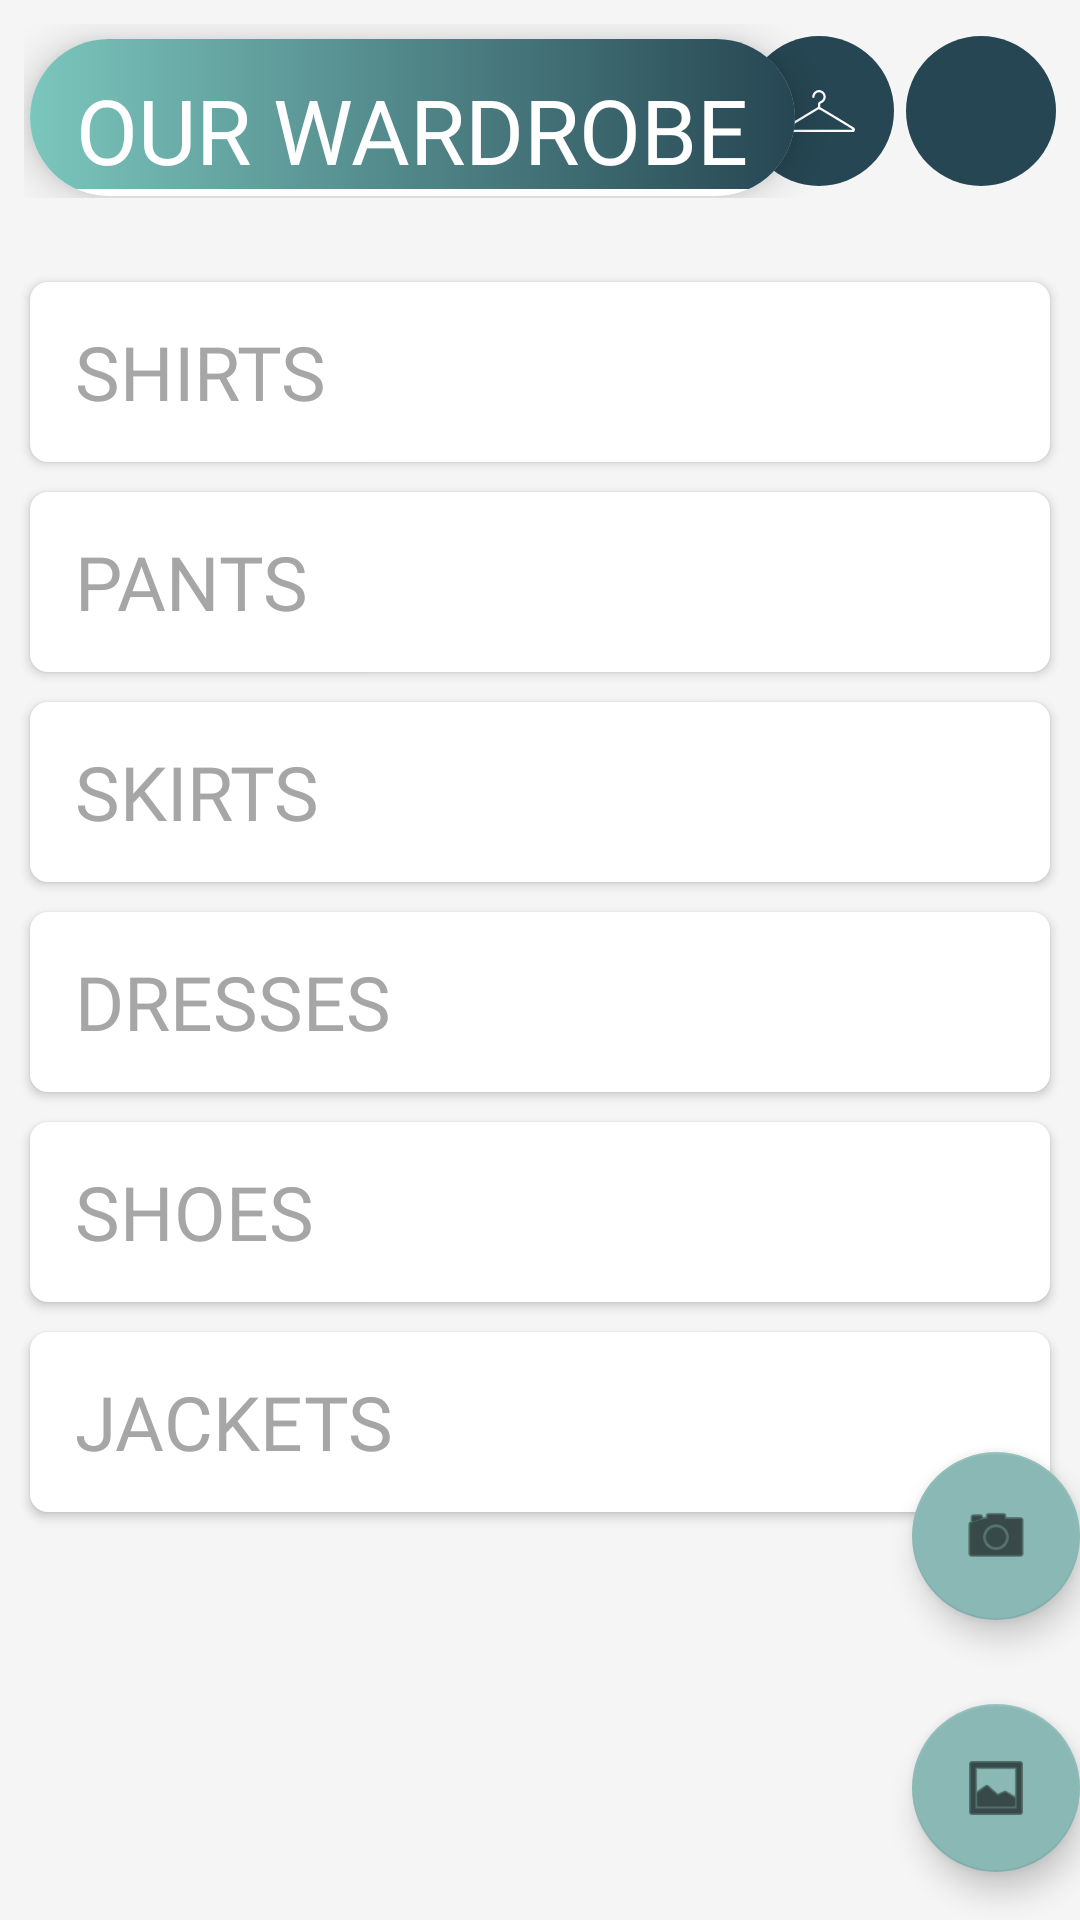

Produce the Android XML layout that renders to this screen, including the resource entries it uses.
<!-- AndroidManifest.xml: application theme Theme.OurWardrobe -->
<!-- res/layout/solo_category.xml -->
<?xml version="1.0" encoding="utf-8"?>
<androidx.constraintlayout.widget.ConstraintLayout xmlns:android="http://schemas.android.com/apk/res/android"
    xmlns:app="http://schemas.android.com/apk/res-auto"
    xmlns:tools="http://schemas.android.com/tools"
    android:layout_width="match_parent"
    android:layout_height="match_parent"
    tools:context=".solocategory"
    android:background="@color/whitesmoke">
    <RelativeLayout
        android:layout_width="match_parent"
        android:layout_height="match_parent"
        android:orientation="vertical"
        >

        <RelativeLayout
            android:id="@+id/nav_top"
            android:layout_width="match_parent"
            android:layout_height="wrap_content"
            android:layout_marginStart="8dp"
            android:layout_marginTop="8dp"
            android:layout_marginEnd="8dp"
            android:layout_marginBottom="8dp">

            <androidx.cardview.widget.CardView
                android:id="@+id/top_bar"
                android:layout_width="wrap_content"
                android:layout_height="wrap_content"
                android:layout_marginStart="2dp"
                android:layout_marginTop="5dp"
                app:cardCornerRadius="30dp"
                app:cardElevation="8dp">

                <LinearLayout
                    android:layout_width="match_parent"
                    android:layout_height="wrap_content"
                    android:background="@drawable/logo"
                    android:orientation="horizontal">>

                    <LinearLayout
                        android:layout_width="wrap_content"
                        android:layout_height="50dp"
                        android:background="@color/transparent"
                        android:orientation="horizontal"></LinearLayout>
                </LinearLayout>

                <TextView
                    android:layout_width="wrap_content"
                    android:layout_height="wrap_content"
                    android:layout_gravity="center"
                    android:layout_marginStart="8dp"
                    android:layout_marginTop="8dp"
                    android:layout_marginEnd="8dp"
                    android:layout_marginBottom="4dp"
                    android:fontFamily="@font/rosmatika"
                    android:gravity="center"
                    android:text=" OUR WARDROBE "
                    android:textColor="@color/white"
                    android:textSize="30sp"></TextView>
            </androidx.cardview.widget.CardView>


            <ImageButton
                android:id="@+id/outfit_creator_button"
                android:layout_width="50dp"
                android:layout_height="50dp"
                android:layout_alignParentRight="true"
                android:layout_gravity="center"
                android:layout_marginTop="4dp"
                android:layout_marginRight="54dp"
                android:layout_marginBottom="4dp"
                android:background="@drawable/circle"
                android:src="@drawable/ic_clothes_hanger"></ImageButton>

            <ImageButton
                android:id="@+id/settings_button"
                android:layout_width="50dp"
                android:layout_height="50dp"
                android:layout_alignParentRight="true"
                android:layout_gravity="center"
                android:layout_marginTop="4dp"
                android:layout_marginRight="0dp"
                android:layout_marginBottom="4dp"
                android:background="@drawable/circle"
                android:src="@drawable/menu"
                android:onClick="showPopup">
            </ImageButton>

        </RelativeLayout>

        <RelativeLayout
            android:id="@+id/family"
            android:layout_width="match_parent"
            android:layout_height="wrap_content"
            android:layout_below="@+id/nav_top">

            <androidx.recyclerview.widget.RecyclerView
                android:id="@+id/familyRecycler"
                android:layout_below="@+id/nav_top"
                android:layout_width="match_parent"
                android:layout_height="wrap_content"
                android:orientation="horizontal"
                android:layout_margin="10dp">
            </androidx.recyclerview.widget.RecyclerView>
        </RelativeLayout>

        <androidx.appcompat.widget.AppCompatButton
            android:id="@+id/shirts"
            android:layout_below="@+id/family"
            android:layout_width="match_parent"
            android:layout_height="60dp"
            android:background="@drawable/categorybtn"
            android:fontFamily="@font/nexaregular"
            android:text="Shirts"
            android:textSize="25dp"
            android:textAlignment="textStart"
            android:textColor="@color/gray"
            android:layout_marginLeft="10dp"
            android:layout_marginRight="10dp"
            android:paddingLeft="15dp">
        </androidx.appcompat.widget.AppCompatButton>

        <androidx.appcompat.widget.AppCompatButton
            android:id="@+id/pants"
            android:layout_below="@+id/shirts"
            android:layout_width="match_parent"
            android:layout_height="60dp"
            android:background="@drawable/categorybtn"
            android:fontFamily="@font/nexaregular"
            android:text="Pants"
            android:textSize="25dp"
            android:textAlignment="textStart"
            android:textColor="@color/gray"
            android:layout_marginTop="10dp"
            android:layout_marginLeft="10dp"
            android:layout_marginRight="10dp"
            android:paddingLeft="15dp">
        </androidx.appcompat.widget.AppCompatButton>

        <androidx.appcompat.widget.AppCompatButton
            android:id="@+id/skirts"
            android:layout_below="@+id/pants"
            android:layout_width="match_parent"
            android:layout_height="60dp"
            android:background="@drawable/categorybtn"
            android:fontFamily="@font/nexaregular"
            android:text="Skirts"
            android:textSize="25dp"
            android:textAlignment="textStart"
            android:textColor="@color/gray"
            android:layout_marginTop="10dp"
            android:layout_marginLeft="10dp"
            android:layout_marginRight="10dp"
            android:paddingLeft="15dp">
        </androidx.appcompat.widget.AppCompatButton>

        <androidx.appcompat.widget.AppCompatButton
            android:id="@+id/dresses"
            android:layout_below="@+id/skirts"
            android:layout_width="match_parent"
            android:layout_height="60dp"
            android:background="@drawable/categorybtn"
            android:fontFamily="@font/nexaregular"
            android:text="Dresses"
            android:textSize="25dp"
            android:textAlignment="textStart"
            android:textColor="@color/gray"
            android:layout_marginTop="10dp"
            android:layout_marginLeft="10dp"
            android:layout_marginRight="10dp"
            android:paddingLeft="15dp">
        </androidx.appcompat.widget.AppCompatButton>

        <androidx.appcompat.widget.AppCompatButton
            android:id="@+id/shoes"
            android:layout_below="@+id/dresses"
            android:layout_width="match_parent"
            android:layout_height="60dp"
            android:background="@drawable/categorybtn"
            android:fontFamily="@font/nexaregular"
            android:text="Shoes"
            android:textSize="25dp"
            android:textAlignment="textStart"
            android:textColor="@color/gray"
            android:layout_marginTop="10dp"
            android:layout_marginLeft="10dp"
            android:layout_marginRight="10dp"
            android:paddingLeft="15dp">
        </androidx.appcompat.widget.AppCompatButton>

        <androidx.appcompat.widget.AppCompatButton
            android:id="@+id/jackets"
            android:layout_below="@+id/shoes"
            android:layout_width="match_parent"
            android:layout_height="60dp"
            android:background="@drawable/categorybtn"
            android:fontFamily="@font/nexaregular"
            android:text="Jackets"
            android:textSize="25dp"
            android:textAlignment="textStart"
            android:textColor="@color/gray"
            android:layout_marginTop="10dp"
            android:layout_marginLeft="10dp"
            android:layout_marginRight="10dp"
            android:paddingLeft="15dp">
        </androidx.appcompat.widget.AppCompatButton>

    </RelativeLayout>

    <com.google.android.material.floatingactionbutton.FloatingActionButton
        android:id="@+id/fabgallery"
        android:layout_width="wrap_content"
        android:layout_height="wrap_content"
        android:layout_gravity="bottom|end"
        android:layout_marginEnd="@dimen/fab_margin"
        android:layout_marginBottom="16dp"
        android:clickable="true"
        android:focusable="true"
        android:src="@android:drawable/ic_menu_gallery"
        app:layout_constraintEnd_toEndOf="parent"
        app:layout_constraintBottom_toBottomOf="parent"/>

    <com.google.android.material.floatingactionbutton.FloatingActionButton
        android:id="@+id/fabcamera"
        android:layout_width="wrap_content"
        android:layout_height="wrap_content"
        android:layout_marginEnd="@dimen/fab_margin"
        android:layout_marginBottom="100dp"
        android:clickable="true"
        android:focusable="true"
        android:src="@android:drawable/ic_menu_camera"
        app:layout_constraintEnd_toEndOf="parent"
        app:layout_constraintBottom_toBottomOf="parent"/>

</androidx.constraintlayout.widget.ConstraintLayout>
<!-- resources referenced by this layout -->
<resources>
  <color name="gray">#a6a6a6</color>
  <color name="transparent">#00000000 </color>
  <color name="white">#FFFFFFFF</color>
  <color name="whitesmoke">#F5F5F5</color>
  <!-- drawable categorybtn (drawable) -->
  <?xml version="1.0" encoding="utf-8"?>
  <shape xmlns:android="http://schemas.android.com/apk/res/android">
  
      <corners android:radius="6dp"></corners>
      <solid android:color="@color/white"></solid>
  </shape>
  <!-- drawable circle (drawable) -->
  <?xml version="1.0" encoding="utf-8"?>
  <selector xmlns:android="http://schemas.android.com/apk/res/android">
      <item>
          <shape android:shape="oval">
              <solid android:color="@color/dark_blue"/>
              <size android:width="80dp" android:height="80dp"/>
          </shape>
      </item>
  </selector>
  <!-- drawable ic_clothes_hanger (drawable) -->
  <vector android:height="14dp" android:viewportHeight="353.46"
      android:viewportWidth="612" android:width="24dp" xmlns:android="http://schemas.android.com/apk/res/android">
      <path android:fillColor="#fff" android:pathData="M309.75,0c5.42,1.32 11.13,2 16.23,4.09 22.46,9.33 35.65,26.25 37.06,50.59 1.34,23 -9.58,40.31 -29.05,52.24 -4.69,2.87 -9.64,5.31 -14.5,7.9a5.8,5.8 0,0 0,-3.33 5.23c-0.26,7.7 -0.5,15.39 -0.63,23.08a2.89,2.89 0,0 0,1.33 2.06c19.75,11.51 39.68,22.71 59.3,34.44q107.05,64 213.94,128.31c3.3,2 6.45,4.22 9.83,6 6.24,3.36 9.43,8.85 11.41,15.32 0.17,0.57 0.44,1.12 0.66,1.68v5c-2,7.12 -5.75,13.12 -11.87,17.48H11.87C6.54,349.3 1.65,344.8 0,337.85V331c0.47,-1.35 0.89,-2.73 1.42,-4.05C3.81,321 7.18,316.23 13,312.79Q150.51,231 287.88,149c1.52,-0.9 3,-2.09 4.65,-2.51 3.58,-0.93 4,-3.19 4,-6.46 0,-7.27 0.43,-14.55 0.59,-21.82 0.12,-5.67 2.77,-10.12 6.42,-14.16a40.71,40.71 0,0 1,16 -11c11.57,-4.4 19.57,-13 22.8,-24.52 6.48,-23.06 -7.63,-44.12 -28.79,-48.41 -22.19,-4.5 -42.49,10.88 -45.64,34a57.18,57.18 0,0 1,-1 5.83c-1,4.14 -3.87,6.67 -7.73,7a9.15,9.15 0,0 1,-9.49 -5.67c-2.06,-4.55 -1.18,-9.25 -0.33,-13.82 4.54,-24.32 25.76,-44 50.48,-46.93a11.62,11.62 0,0 0,1.76 -0.5ZM593.22,333.19c-3.07,-2.1 -5.36,-3.81 -7.79,-5.3 -28.12,-17.19 -56.17,-34.5 -84.42,-51.46q-82,-49.2 -164.16,-98c-8.65,-5.15 -17.72,-9.58 -26.67,-14.21 -4.52,-2.34 -8.75,-1.68 -13.22,1 -55.17,33.13 -110.5,66 -165.64,99.18 -36.18,21.75 -72.13,43.87 -108.17,65.84 -1.23,0.75 -2.33,1.7 -3.85,2.83C31.56,335.31 575.49,335.43 593.22,333.19Z"/>
  </vector>
  <!-- drawable logo (drawable) -->
  <?xml version="1.0" encoding="utf-8"?>
  <shape xmlns:android="http://schemas.android.com/apk/res/android">
      <gradient
          android:startColor="@color/light_blue"
          android:endColor="@color/dark_blue"
          android:type="linear"/>
  </shape>
  <style name="Theme.OurWardrobe" parent="Theme.MaterialComponents.DayNight.DarkActionBar">
          
          <item name="colorPrimary">@color/dark_blue</item>
          <item name="colorPrimaryVariant">@color/dark_blue</item>
          <item name="colorOnPrimary">@color/white</item>
          
          <item name="colorSecondary">@color/bg_blue</item>
          <item name="colorSecondaryVariant">@color/teal_700</item>
          <item name="colorOnSecondary">@color/black</item>
          
          <item name="android:statusBarColor" tools:targetApi="l">?attr/colorPrimaryVariant</item>
          
      </style>
  <color name="dark_blue">#264653</color>
  <color name="light_blue">#7BC6BD</color>
  <color name="bg_blue">#8AB9B5</color>
  <color name="teal_700">#FF018786</color>
  <color name="black">#FF000000</color>
</resources>
